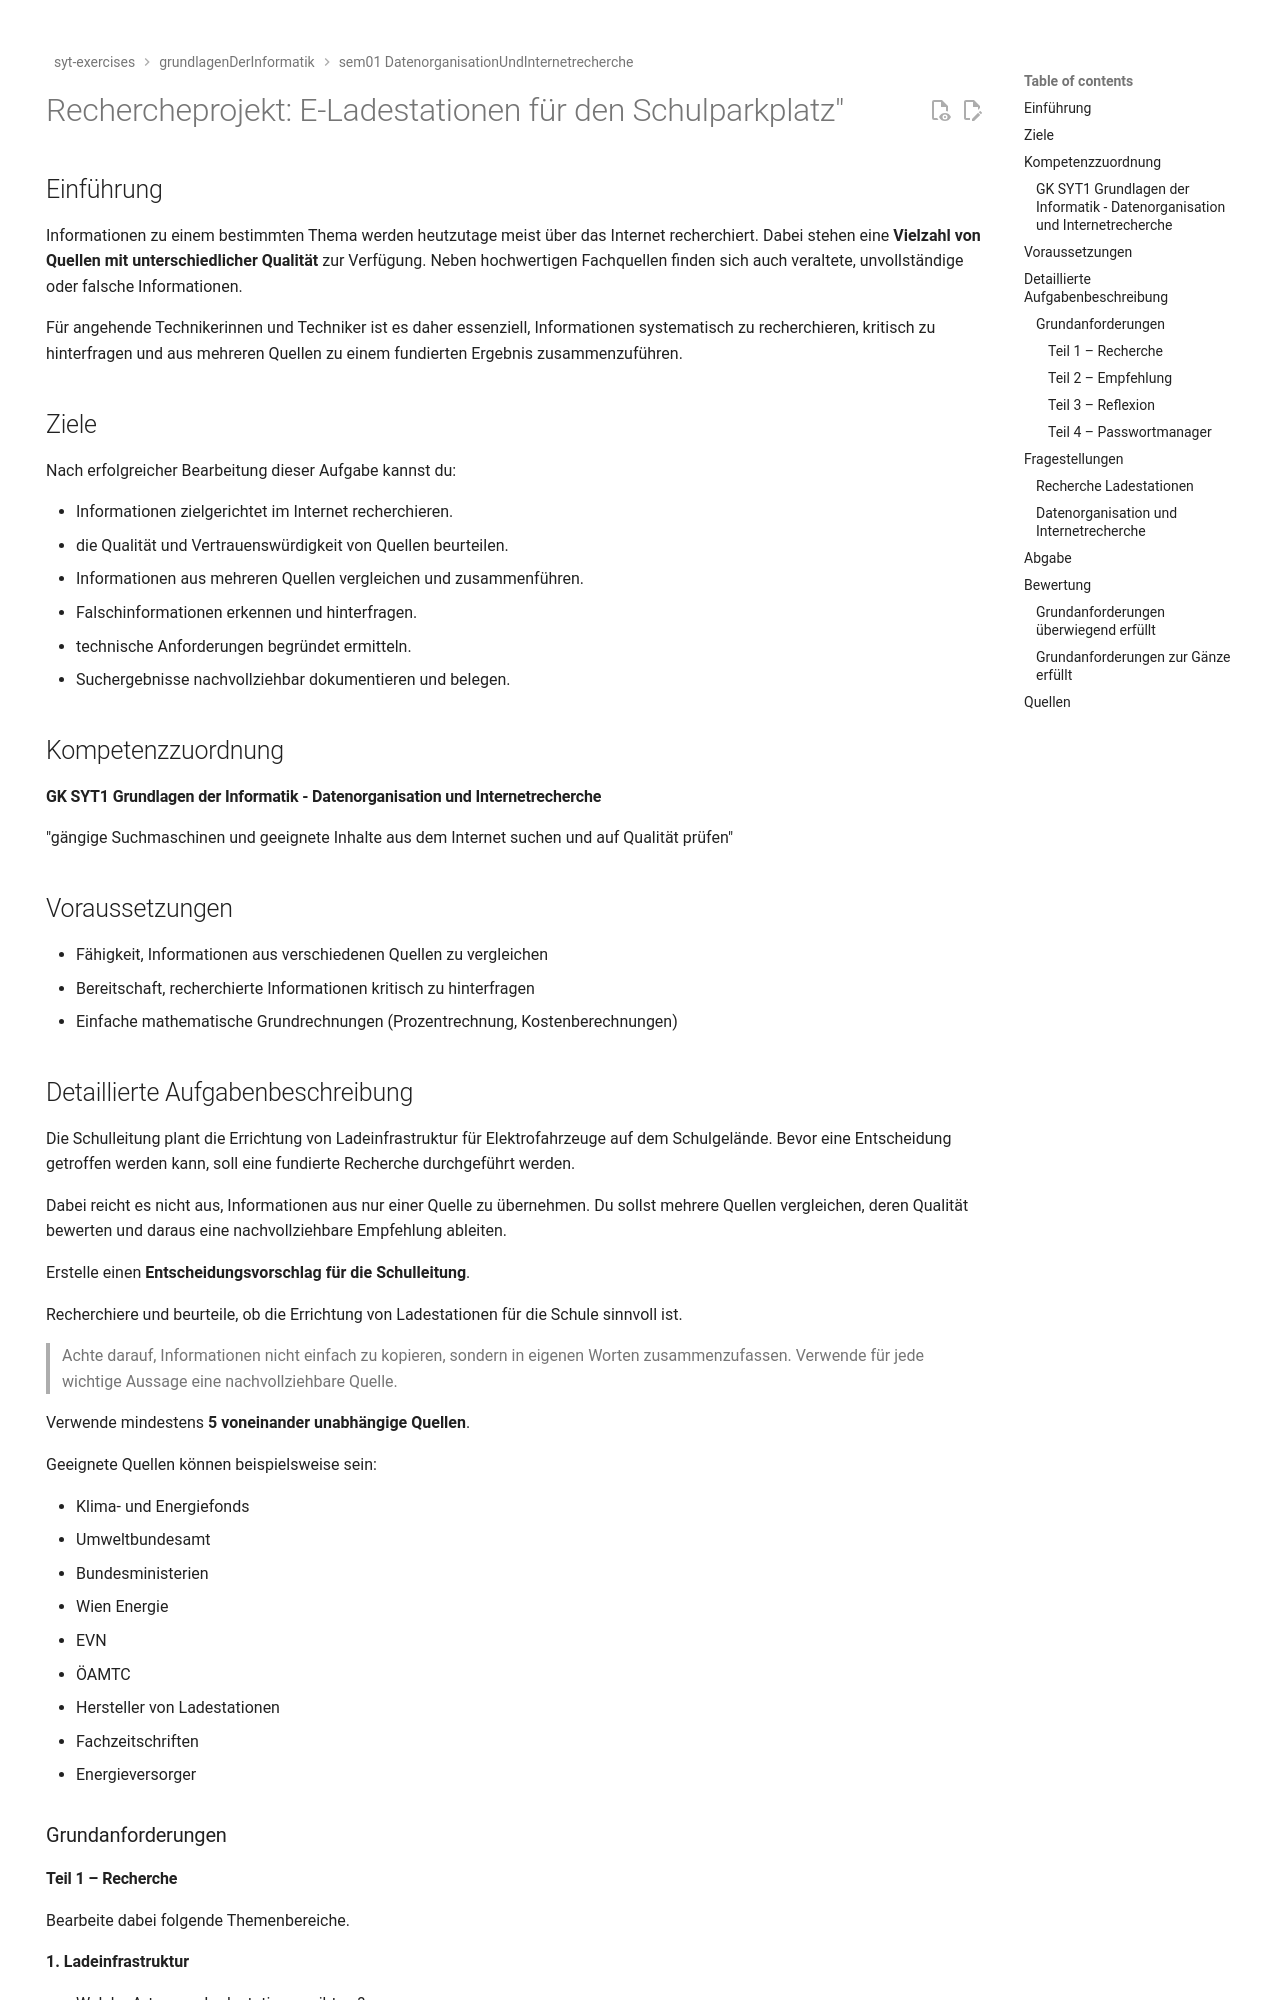

repository: TGM-HIT/syt-exercises · page: grundlagenDerInformatik_/sem01_DatenorganisationUndInternetrecherche/TASK-eTankstelle/index.html · generator: mkdocs

---
hide:
  - navigation
---

# Rechercheprojekt: E-Ladestationen für den Schulparkplatz"

## Einführung

Informationen zu einem bestimmten Thema werden heutzutage meist über das Internet recherchiert. Dabei stehen eine **Vielzahl von Quellen mit unterschiedlicher Qualität** zur Verfügung. Neben hochwertigen Fachquellen finden sich auch veraltete, unvollständige oder falsche Informationen.

Für angehende Technikerinnen und Techniker ist es daher essenziell, Informationen systematisch zu recherchieren, kritisch zu hinterfragen und aus mehreren Quellen zu einem fundierten Ergebnis zusammenzuführen.

## Ziele

Nach erfolgreicher Bearbeitung dieser Aufgabe kannst du:

- Informationen zielgerichtet im Internet recherchieren.
- die Qualität und Vertrauenswürdigkeit von Quellen beurteilen.
- Informationen aus mehreren Quellen vergleichen und zusammenführen.
- Falschinformationen erkennen und hinterfragen.
- technische Anforderungen begründet ermitteln.
- Suchergebnisse nachvollziehbar dokumentieren und belegen.

## Kompetenzzuordnung

#### GK SYT1 Grundlagen der Informatik - Datenorganisation und Internetrecherche

"gängige Suchmaschinen und geeignete Inhalte aus dem Internet suchen und auf Qualität prüfen"

## Voraussetzungen

- Fähigkeit, Informationen aus verschiedenen Quellen zu vergleichen
- Bereitschaft, recherchierte Informationen kritisch zu hinterfragen
- Einfache mathematische Grundrechnungen (Prozentrechnung, Kostenberechnungen)

## Detaillierte Aufgabenbeschreibung

Die Schulleitung plant die Errichtung von Ladeinfrastruktur für Elektrofahrzeuge auf dem Schulgelände. Bevor eine Entscheidung getroffen werden kann, soll eine fundierte Recherche durchgeführt werden.

Dabei reicht es nicht aus, Informationen aus nur einer Quelle zu übernehmen. Du sollst mehrere Quellen vergleichen, deren Qualität bewerten und daraus eine nachvollziehbare Empfehlung ableiten.

Erstelle einen **Entscheidungsvorschlag für die Schulleitung**.

Recherchiere und beurteile, ob die Errichtung von Ladestationen für die Schule sinnvoll ist.

> Achte darauf, Informationen nicht einfach zu kopieren, sondern in eigenen Worten zusammenzufassen. Verwende für jede wichtige Aussage eine nachvollziehbare Quelle.

Verwende mindestens **5 voneinander unabhängige Quellen**.

Geeignete Quellen können beispielsweise sein:

- Klima- und Energiefonds
- Umweltbundesamt
- Bundesministerien
- Wien Energie
- EVN
- ÖAMTC
- Hersteller von Ladestationen
- Fachzeitschriften
- Energieversorger

### Grundanforderungen
